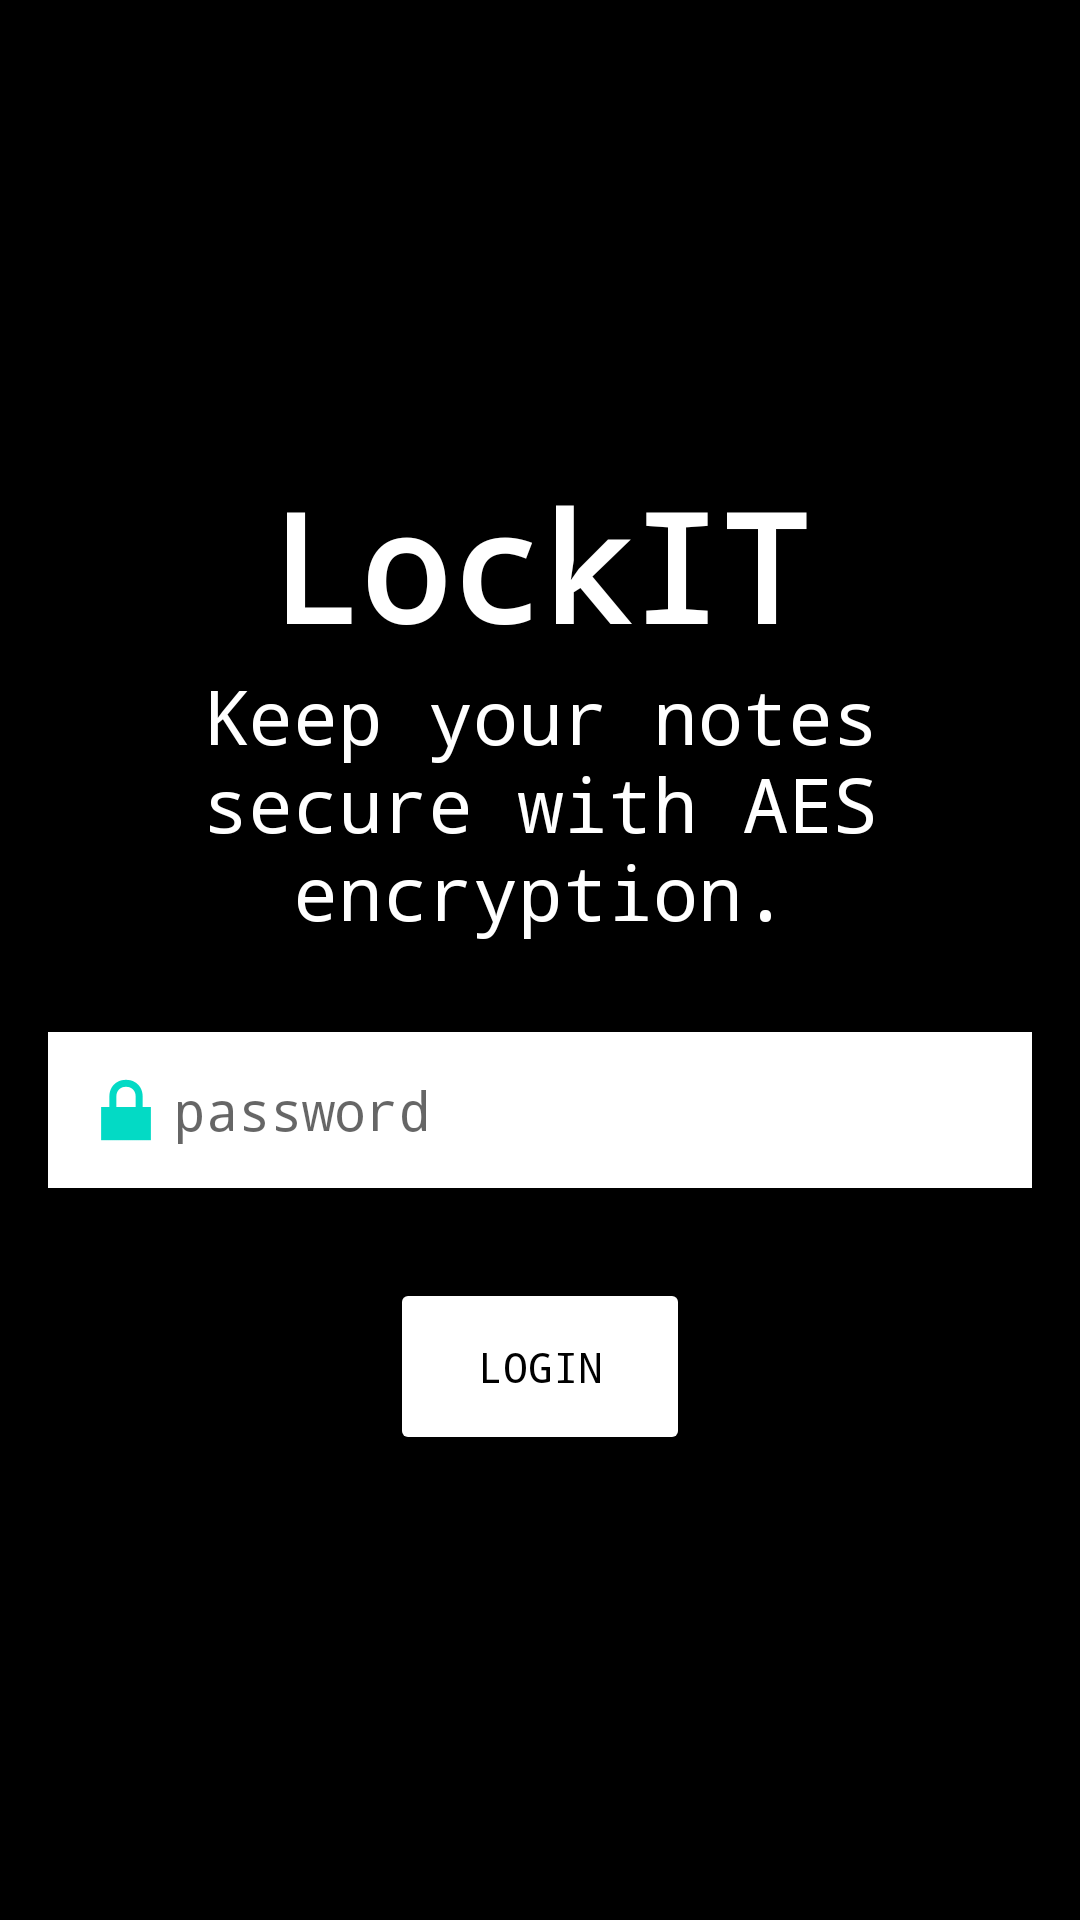

This screen was rendered from an Android layout file. Write that file and the resources it references.
<!-- AndroidManifest.xml: application theme Theme.LockIT_V2 -->
<!-- res/layout/activity_main.xml -->
<?xml version="1.0" encoding="utf-8"?>
<LinearLayout xmlns:android="http://schemas.android.com/apk/res/android"
    android:layout_width="match_parent"
    android:layout_height="match_parent"
    android:paddingLeft="16dp"
    android:paddingRight="16dp"
    android:gravity="center"
    android:background="@color/black"
    android:backgroundTint="@color/black"
    android:orientation="vertical" >

    <TextView
        android:id="@+id/textView"
        android:layout_width="match_parent"
        android:layout_height="wrap_content"
        android:textColor="@color/white"
        android:textAlignment="center"
        android:textFontWeight="900"
        android:fontFamily="monospace"
        android:textSize="50sp"
        android:text="LockIT" />

    <TextView
        android:id="@+id/textView"
        android:layout_width="match_parent"
        android:layout_height="wrap_content"
        android:textColor="@color/white"
        android:textAlignment="center"
        android:textFontWeight="400"
        android:fontFamily="monospace"
        android:textSize="25sp"
        android:text="Keep your notes secure with AES encryption." />

    <EditText
        android:id="@+id/passwordInput"
        android:layout_width="match_parent"
        android:layout_height="wrap_content"
        android:drawableStart="@android:drawable/ic_lock_lock"
        android:hint="password"
        android:fontFamily="monospace"
        android:padding="10dp"
        android:layout_marginVertical="30dp"
        android:background="@color/white"
        android:inputType="textPassword" />
    <Button
        android:layout_width="100dp"
        android:padding="20dp"
        android:layout_height="wrap_content"
        android:layout_gravity="center"
        android:fontFamily="monospace"
        android:backgroundTint="@color/white"
        android:textColor="@color/black"
        android:id="@+id/loginButton"
        android:text="login" />
</LinearLayout>
<!-- resources referenced by this layout -->
<resources>
  <style name="Theme.LockIT_V2" parent="Theme.MaterialComponents.DayNight.DarkActionBar">
          
          <item name="colorPrimary">@color/purple_500</item>
          <item name="colorPrimaryVariant">@color/purple_700</item>
          <item name="colorOnPrimary">@color/white</item>
          
          <item name="colorSecondary">@color/teal_200</item>
          <item name="colorSecondaryVariant">@color/teal_700</item>
          <item name="colorOnSecondary">@color/black</item>
          
          <item name="android:statusBarColor">?attr/colorPrimaryVariant</item>
          
      </style>
  <!-- not gathered from this repository: default colours our renderer supplied (Android Studio template values) -->
  <color name="purple_500">#FF6200EE</color>
  <color name="purple_700">#FF3700B3</color>
  <color name="teal_200">#FF03DAC5</color>
  <color name="teal_700">#FF018786</color>
  <color name="black">#FF000000</color>
  <color name="white">#FFFFFFFF</color>
</resources>
